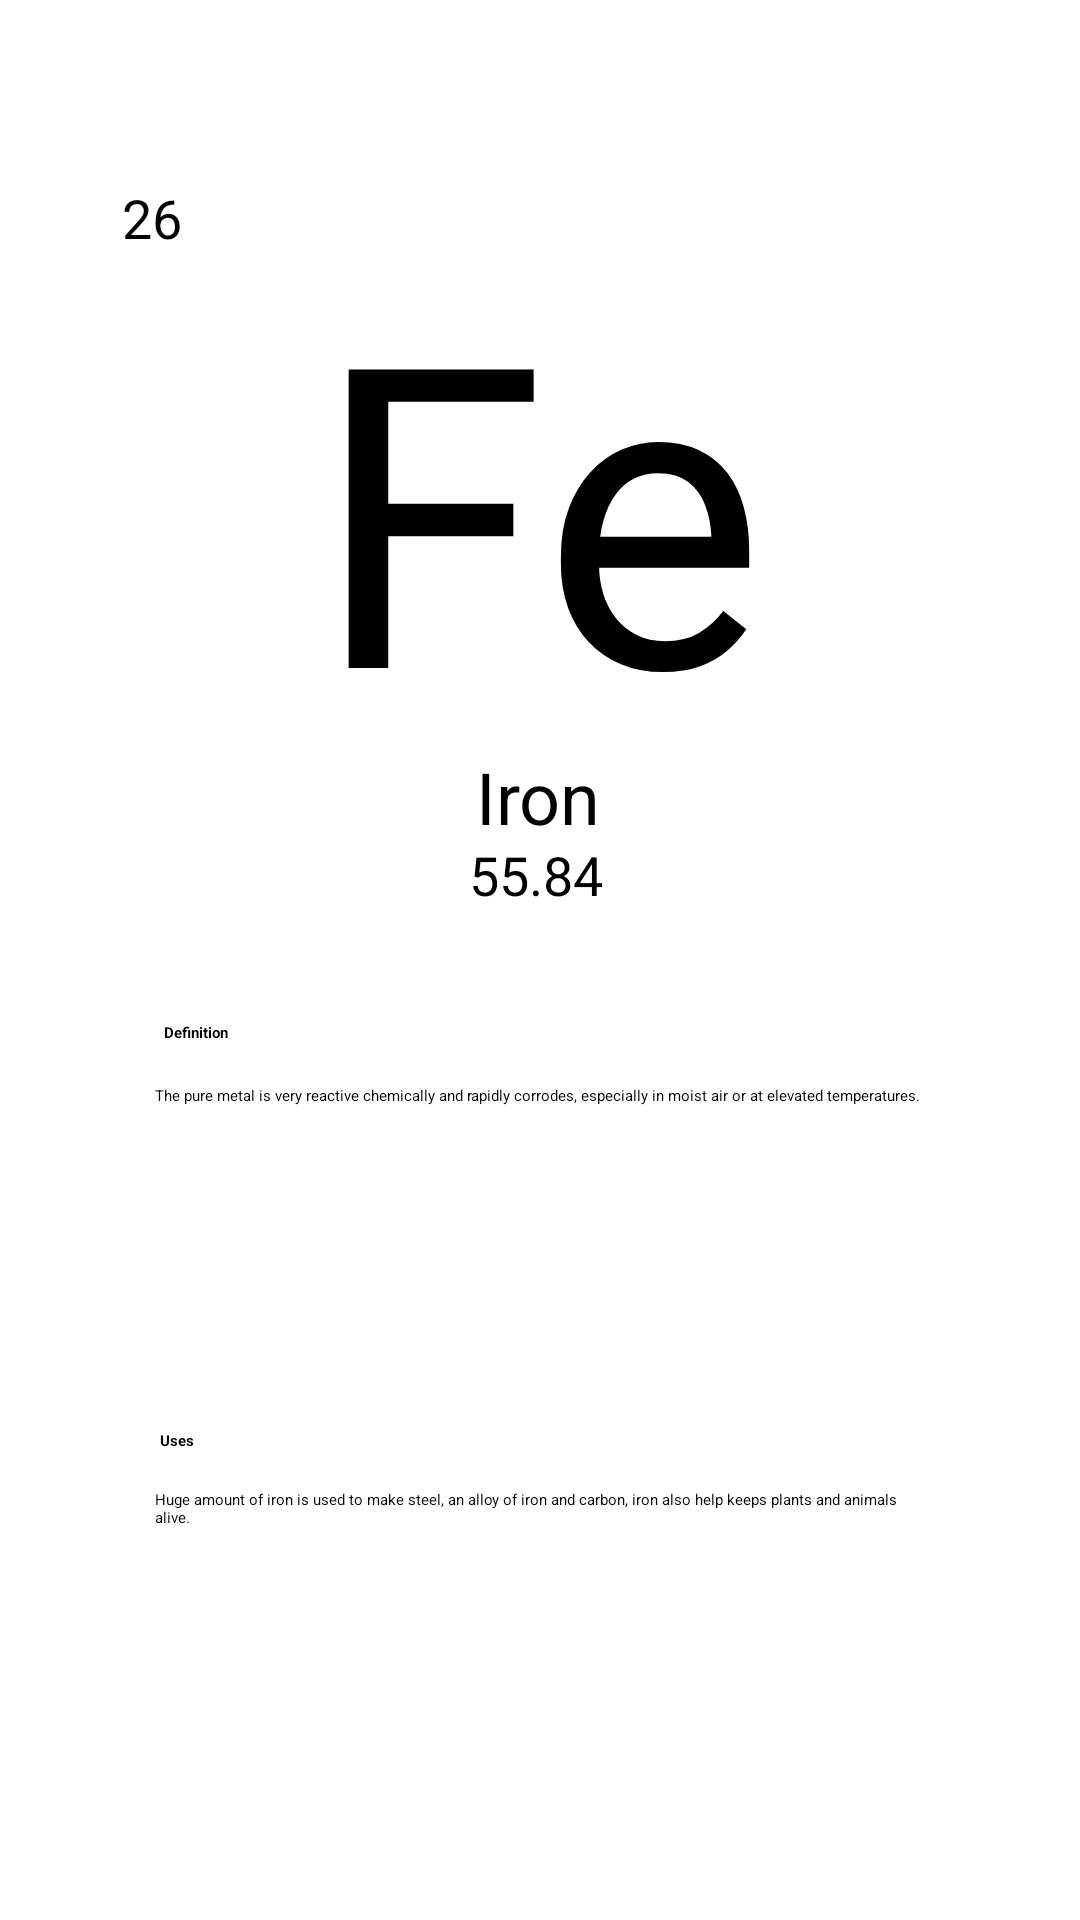

The Android layout XML behind this screen, and the referenced resources:
<!-- AndroidManifest.xml: application theme Theme.PeriodicTable1 -->
<!-- res/layout/elements_iron.xml -->
<?xml version="1.0" encoding="utf-8"?>
<androidx.constraintlayout.widget.ConstraintLayout

    xmlns:android="http://schemas.android.com/apk/res/android"
    xmlns:app="http://schemas.android.com/apk/res-auto"
    xmlns:tools="http://schemas.android.com/tools"
    android:layout_width="match_parent"
    android:layout_height="match_parent"
    android:layout_gravity="center"
    android:background="@drawable/bg"
    tools:context=".Iron">


    <androidx.constraintlayout.widget.ConstraintLayout
        android:id="@+id/constraintLayout"
        android:layout_width="297dp"
        android:layout_height="268dp"
        android:background="@drawable/box"
        android:padding="5dp"
        app:layout_constraintBottom_toBottomOf="parent"
        app:layout_constraintEnd_toEndOf="parent"
        app:layout_constraintStart_toStartOf="parent"
        app:layout_constraintTop_toTopOf="parent"
        app:layout_constraintVertical_bias="0.149">

        <TextView
            android:id="@+id/textView2"
            android:layout_width="202dp"
            android:layout_height="162dp"
            android:layout_centerHorizontal="false"
            android:gravity="center_horizontal|top"


            android:text="Fe"
            android:textColor="@color/black"
            android:textSize="140dp"
            app:layout_constraintBottom_toBottomOf="parent"
            app:layout_constraintEnd_toEndOf="parent"
            app:layout_constraintHorizontal_bias="0.494"
            app:layout_constraintStart_toStartOf="parent"
            app:layout_constraintTop_toTopOf="parent"
            app:layout_constraintVertical_bias="0.15" />

        <TextView
            android:id="@+id/textView4"
            android:layout_width="42dp"
            android:layout_height="30dp"
            android:layout_centerHorizontal="false"
            android:text="Iron"
            android:textSize="24sp"
            app:layout_constraintBottom_toBottomOf="parent"
            app:layout_constraintEnd_toEndOf="parent"
            app:layout_constraintHorizontal_bias="0.498"
            app:layout_constraintStart_toStartOf="parent"
            app:layout_constraintTop_toBottomOf="@+id/textView2"
            app:layout_constraintVertical_bias="0.245" />

        <TextView
            android:id="@+id/textView3"
            android:layout_width="wrap_content"
            android:layout_height="wrap_content"
            android:text="55.84"
            android:textSize="18sp"
            app:layout_constraintBottom_toBottomOf="parent"
            app:layout_constraintEnd_toEndOf="parent"
            app:layout_constraintHorizontal_bias="0.494"
            app:layout_constraintStart_toStartOf="parent"
            app:layout_constraintTop_toBottomOf="@+id/textView4"
            app:layout_constraintVertical_bias="0.0" />

        <TextView
            android:id="@+id/textView5"
            android:layout_width="wrap_content"
            android:layout_height="wrap_content"
            android:layout_marginStart="4dp"
            android:text="26"
            android:textSize="18sp"
            app:layout_constraintBottom_toBottomOf="parent"
            app:layout_constraintStart_toStartOf="parent"
            app:layout_constraintTop_toTopOf="parent"
            app:layout_constraintVertical_bias="0.0" />


    </androidx.constraintlayout.widget.ConstraintLayout>

    <androidx.constraintlayout.widget.ConstraintLayout
        android:layout_width="297dp"
        android:layout_height="268dp"
        android:background="@drawable/box"
        android:padding="5dp"
        app:layout_constraintBottom_toBottomOf="parent"
        app:layout_constraintEnd_toEndOf="parent"
        app:layout_constraintStart_toStartOf="parent"
        app:layout_constraintTop_toTopOf="parent"
        app:layout_constraintVertical_bias="0.859">

        <TextView
            android:id="@+id/textView6"
            android:layout_width="wrap_content"
            android:layout_height="wrap_content"
            android:text="Definition"
            android:textStyle="bold"
            app:layout_constraintBottom_toBottomOf="parent"
            app:layout_constraintEnd_toEndOf="parent"
            app:layout_constraintHorizontal_bias="0.068"
            app:layout_constraintStart_toStartOf="parent"
            app:layout_constraintTop_toTopOf="parent"
            app:layout_constraintVertical_bias="0.064" />

        <TextView
            android:id="@+id/textView9"
            android:layout_width="wrap_content"
            android:layout_height="wrap_content"
            android:text="Uses"
            android:textStyle="bold"
            app:layout_constraintBottom_toBottomOf="parent"
            app:layout_constraintEnd_toEndOf="parent"
            app:layout_constraintHorizontal_bias="0.06"
            app:layout_constraintStart_toStartOf="parent"
            app:layout_constraintTop_toTopOf="parent"
            app:layout_constraintVertical_bias="0.606" />

        <TextView
            android:id="@+id/textView7"
            android:layout_width="256dp"
            android:layout_height="71dp"
            android:text="The pure metal is very reactive chemically and rapidly corrodes, especially in moist air or at elevated temperatures. "
            android:textAlignment="textStart"
            app:layout_constraintBottom_toBottomOf="parent"
            app:layout_constraintEnd_toEndOf="parent"
            app:layout_constraintHorizontal_bias="0.487"
            app:layout_constraintStart_toStartOf="parent"
            app:layout_constraintTop_toTopOf="parent"
            app:layout_constraintVertical_bias="0.197" />

        <TextView
            android:id="@+id/textView10"
            android:layout_width="256dp"
            android:layout_height="71dp"
            android:text="Huge amount of iron is used to make steel, an alloy of iron and carbon, iron also help keeps plants and animals alive."
            android:textAlignment="textStart"
            app:layout_constraintBottom_toBottomOf="parent"
            app:layout_constraintEnd_toEndOf="parent"
            app:layout_constraintHorizontal_bias="0.487"
            app:layout_constraintStart_toStartOf="parent"
            app:layout_constraintTop_toTopOf="parent"
            app:layout_constraintVertical_bias="0.918" />
    </androidx.constraintlayout.widget.ConstraintLayout>

</androidx.constraintlayout.widget.ConstraintLayout>
<!-- resources referenced by this layout -->
<resources>

  <!-- not gathered from this repository: default colours our renderer supplied (Android Studio template values) -->
  <color name="black">#FF000000</color>
</resources>
